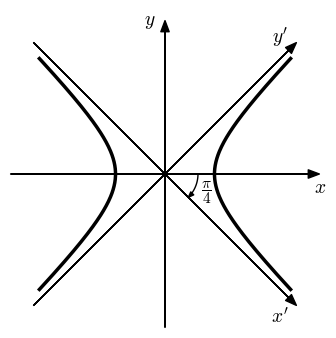
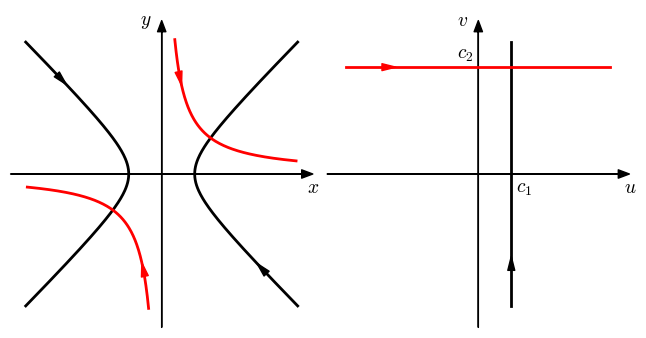

These charts were generated, in order, by the following Python code:
import matplotlib.pyplot as plt
import numpy as np
import matplotlib.colors as colors
import math

from matplotlib import cm
from matplotlib import rc

__author__ = 'ernesto'

# if use latex or mathtext
rc('text', usetex=False)
rc('mathtext', fontset='cm')


# auxiliar function for plot ticks of equal length in x and y axis despite its scales.
def convert_display_to_data_coordinates(transData, length=10):
    # create a transform which will take from display to data coordinates
    inv = transData.inverted()
    # transform from display coordinates to data coordinates in x axis
    data_coords = inv.transform([(0, 0), (length, 0)])
    # get the length of the segment in data units
    yticks_len = data_coords[1, 0] - data_coords[0, 0]
    # transform from display coordinates to data coordinates in y axis
    data_coords = inv.transform([(0, 0), (0, length)])
    # get the length of the segment in data units
    xticks_len = data_coords[1, 1] - data_coords[0, 1]
    return xticks_len, yticks_len


#####################################
# PARAMETERS - This can be modified #
#####################################

# parámetros de la elipse
a = 1.5
theta = -math.pi / 4

#####################
# END OF PARAMETERS #
#####################

xmax = 4
xmin = -xmax
ymax = 4
ymin = -ymax

# axis parameters
dx = 0.7
xmax_ax = xmax + dx
xmin_ax = xmin - dx
ymax_ax = ymax + dx
ymin_ax = ymin - dx

# hiperbola
dx = 0.5
y = np.linspace(ymin + dx, ymax - dx, 200)
# rama derecha
xd = np.sqrt(np.square(y) + a**2)
xi = -np.sqrt(np.square(y) + a**2)

# length of the ticks for all subplot (6 pixels)
display_length = 6  # in pixels
# x ticks labels margin
xtm = -0.55
# font size
fontsize = 14
# colors from coolwarm
cNorm = colors.Normalize(vmin=0, vmax=1)
scalarMap = cm.ScalarMappable(norm=cNorm, cmap=cm.coolwarm)
col10 = scalarMap.to_rgba(0.1)
col20 = scalarMap.to_rgba(1)


f0 = plt.figure(0, figsize=(4, 4), frameon=False)
ax = plt.subplot2grid((4, 4), (0, 0), rowspan=4, colspan=4)

plt.axis('equal')
plt.xlim(xmin_ax, xmax_ax)
plt.ylim(ymin_ax, ymax_ax)

f0.canvas.draw()
ymin_ax, ymax_ax = ax.get_ylim()
xmin_ax, xmax_ax = ax.get_xlim()


# horizontal and vertical ticks length
xtl, ytl = convert_display_to_data_coordinates(ax.transData, length=display_length)

# axis arrows
plt.annotate("", xytext=(xmin_ax, 0), xycoords='data', xy=(xmax_ax, 0), textcoords='data',
             arrowprops=dict(width=0.1, headwidth=6, headlength=8, facecolor='black', shrink=0.002), zorder=-1)
plt.annotate("", xytext=(0, ymin_ax), xycoords='data', xy=(0, ymax_ax), textcoords='data',
             arrowprops=dict(width=0.1, headwidth=6, headlength=8, facecolor='black', shrink=0.002), zorder=-1)

# ejes rotados
plt.annotate("", xytext=(xmin, ymin), xycoords='data', xy=(xmax, ymax), textcoords='data',
             arrowprops=dict(width=0.1, headwidth=6, headlength=8, facecolor='black', shrink=0.002), zorder=-1)

plt.annotate("", xytext=(xmin, ymax), xycoords='data', xy=(xmax, ymin), textcoords='data',
             arrowprops=dict(width=0.1, headwidth=6, headlength=8, facecolor='black', shrink=0.002), zorder=-1)


# hipérbola
plt.plot(xd, y, 'k-', lw=2.5)
plt.plot(xi, y, 'k-', lw=2.5)
# angle
t1 = np.linspace(0, theta, 30)
lt = 1
xt = lt * np.cos(t1)
yt = lt * np.sin(t1)
plt.plot(xt, yt, 'k', lw=1)
dx = 0.1
plt.annotate("", xytext=(lt/math.sqrt(2)+dx, -lt/math.sqrt(2)+dx), xycoords='data', xy=(lt/math.sqrt(2), -lt/math.sqrt(2)), textcoords='data',
             arrowprops=dict(width=0.1, headwidth=3, headlength=4, facecolor='black', shrink=0.002), zorder=-1)


# labels
plt.text(xmax_ax, xtm, '$x$', fontsize=fontsize, ha='center', va='baseline')
plt.text(-0.3, ymax_ax, '$y$', fontsize=fontsize, ha='right', va='center')
plt.text(xmax - 0.5, ymin - 0.5, '$x\'$', fontsize=fontsize, ha='center', va='baseline')
plt.text(xmax - 0.5, ymax, '$y\'$', fontsize=fontsize, ha='center', va='baseline')

plt.text(lt + 0.1, -0.6, '$\dfrac{\pi}{4}$', fontsize=11, ha='left', va='baseline')

plt.axis('off')

# save as pdf image
plt.savefig('square_mapping_rotated_hyperbola.pdf', bbox_inches='tight')

###############################################
###############################################

# hiperbola
dx = 1.4
y1 = np.linspace(ymin, ymax, 200)
# ramas izquierda y derecha
a1 = 1
xd1 = np.sqrt(np.square(y1) + a1**2)
xi1 = -np.sqrt(np.square(y1) + a1**2)

# hiperbola rotada
a2 = 1.8
dx = 1.4
y2 = np.linspace(ymin + dx, ymax - dx, 200)
xd2 = np.sqrt(np.square(y2) + a2**2)
xi2 = -np.sqrt(np.square(y2) + a2**2)
# matriz de rotación
phi = math.pi / 4
rmatrix = np.array([[math.cos(phi), -math.sin(phi)], [math.sin(phi), math.cos(phi)]])
# ramas superior e inferior
ub = np.dot(rmatrix, [xd2, y2])
db = np.dot(rmatrix, [xi2, y2])

f1 = plt.figure(1, figsize=(8, 4), frameon=False)
ax = plt.subplot2grid((4, 8), (0, 0), rowspan=4, colspan=4)

plt.axis('equal')
plt.xlim(xmin_ax, xmax_ax)
plt.ylim(ymin_ax, ymax_ax)

f1.canvas.draw()
ymin_ax, ymax_ax = ax.get_ylim()
xmin_ax, xmax_ax = ax.get_xlim()


# horizontal and vertical ticks length
xtl, ytl = convert_display_to_data_coordinates(ax.transData, length=display_length)

# axis arrows
plt.annotate("", xytext=(xmin_ax, 0), xycoords='data', xy=(xmax_ax, 0), textcoords='data',
             arrowprops=dict(width=0.1, headwidth=6, headlength=8, facecolor='black', shrink=0.002), zorder=-1)
plt.annotate("", xytext=(0, ymin_ax), xycoords='data', xy=(0, ymax_ax), textcoords='data',
             arrowprops=dict(width=0.1, headwidth=6, headlength=8, facecolor='black', shrink=0.002), zorder=-1)

# hipérbolas
plt.plot(xd1, y1, 'k-', lw=2)
plt.plot(xi1, y1, 'k-', lw=2)

plt.plot(ub[0, :], ub[1, :], 'r-', lw=2)
plt.plot(db[0, :], db[1, :], 'r-', lw=2)

# flechas
y0 = 2.7
idx = (np.abs(y1 - y0)).argmin()
plt.annotate("", xytext=(xi1[idx + 1], y1[idx + 1]), xycoords='data', xy=(xi1[idx], y1[idx]), textcoords='data',
             arrowprops=dict(width=0.1, headwidth=5, headlength=10, facecolor='black', shrink=0.002), zorder=-1)
y0 = -2.7
idx = (np.abs(y1 - y0)).argmin()
plt.annotate("", xytext=(xd1[idx - 1], y1[idx - 1]), xycoords='data', xy=(xd1[idx], y1[idx]), textcoords='data',
             arrowprops=dict(width=0.1, headwidth=5, headlength=10, facecolor='black', shrink=0.002), zorder=-1)
y0 = 2.7
idx = (np.abs(ub[1, :] - y0)).argmin()
plt.annotate("", xytext=(ub[0, idx + 1], ub[1, idx + 1]), xycoords='data', xy=(ub[0, idx], ub[1, idx]),
             textcoords='data', arrowprops=dict(width=0.1, headwidth=5, headlength=10, facecolor='r',
                                                edgecolor='r', shrink=0.002), zorder=-1)
y0 = -2.7
idx = (np.abs(db[1, :] - y0)).argmin()
plt.annotate("", xytext=(db[0, idx - 1], db[1, idx - 1]), xycoords='data', xy=(db[0, idx], db[1, idx]),
             textcoords='data', arrowprops=dict(width=0.1, headwidth=5, headlength=10, facecolor='r',
                                                edgecolor='r', shrink=0.002), zorder=-1)

# labels
plt.text(xmax_ax, xtm, '$x$', fontsize=fontsize, ha='center', va='baseline')
plt.text(-0.3, ymax_ax, '$y$', fontsize=fontsize, ha='right', va='center')

plt.axis('off')

#####################################

f2 = plt.figure(1, figsize=(8, 4), frameon=False)
ax = plt.subplot2grid((4, 8), (0, 4), rowspan=4, colspan=4)

plt.axis('equal')
plt.xlim(xmin_ax, xmax_ax)
plt.ylim(ymin_ax, ymax_ax)

f1.canvas.draw()
ymin_ax, ymax_ax = ax.get_ylim()
xmin_ax, xmax_ax = ax.get_xlim()

# axis arrows
plt.annotate("", xytext=(xmin_ax, 0), xycoords='data', xy=(xmax_ax, 0), textcoords='data',
             arrowprops=dict(width=0.1, headwidth=6, headlength=8, facecolor='black', shrink=0.002), zorder=-1)
plt.annotate("", xytext=(0, ymin_ax), xycoords='data', xy=(0, ymax_ax), textcoords='data',
             arrowprops=dict(width=0.1, headwidth=6, headlength=8, facecolor='black', shrink=0.002), zorder=-1)

# imagen de las hipérbolas
f = 1
c1 = f * (a1 ** 2)
plt.plot([c1, c1], [ymin, ymax], 'k-', lw=2)
c2 = f * (a2 ** 2)
plt.plot([xmin, xmax], [c2, c2], 'r-', lw=2)

# flechas
v0 = -2.5
d = 0.05
plt.annotate("", xytext=(c1, v0-d), xycoords='data', xy=(c1, v0), textcoords='data',
             arrowprops=dict(width=0.1, headwidth=5, headlength=10, facecolor='black', shrink=0.002), zorder=-1)
u0 = -2.5
plt.annotate("", xytext=(u0 - d, c2), xycoords='data', xy=(u0, c2),
             textcoords='data', arrowprops=dict(width=0.1, headwidth=5, headlength=10, facecolor='r',
                                                edgecolor='r', shrink=0.002), zorder=-1)

# labels
plt.text(xmax_ax, xtm, '$u$', fontsize=fontsize, ha='center', va='baseline')
plt.text(-0.3, ymax_ax, '$v$', fontsize=fontsize, ha='right', va='center')

plt.text(c1 + 0.15, xtm, '$c_1$', fontsize=fontsize, ha='left', va='baseline')
plt.text(-0.15, c2 + 0.1, '$c_2$', fontsize=fontsize, ha='right', va='bottom')



plt.axis('off')


# save as pdf image
plt.savefig('square_mapping_hyperbola.pdf', bbox_inches='tight')






plt.show()
